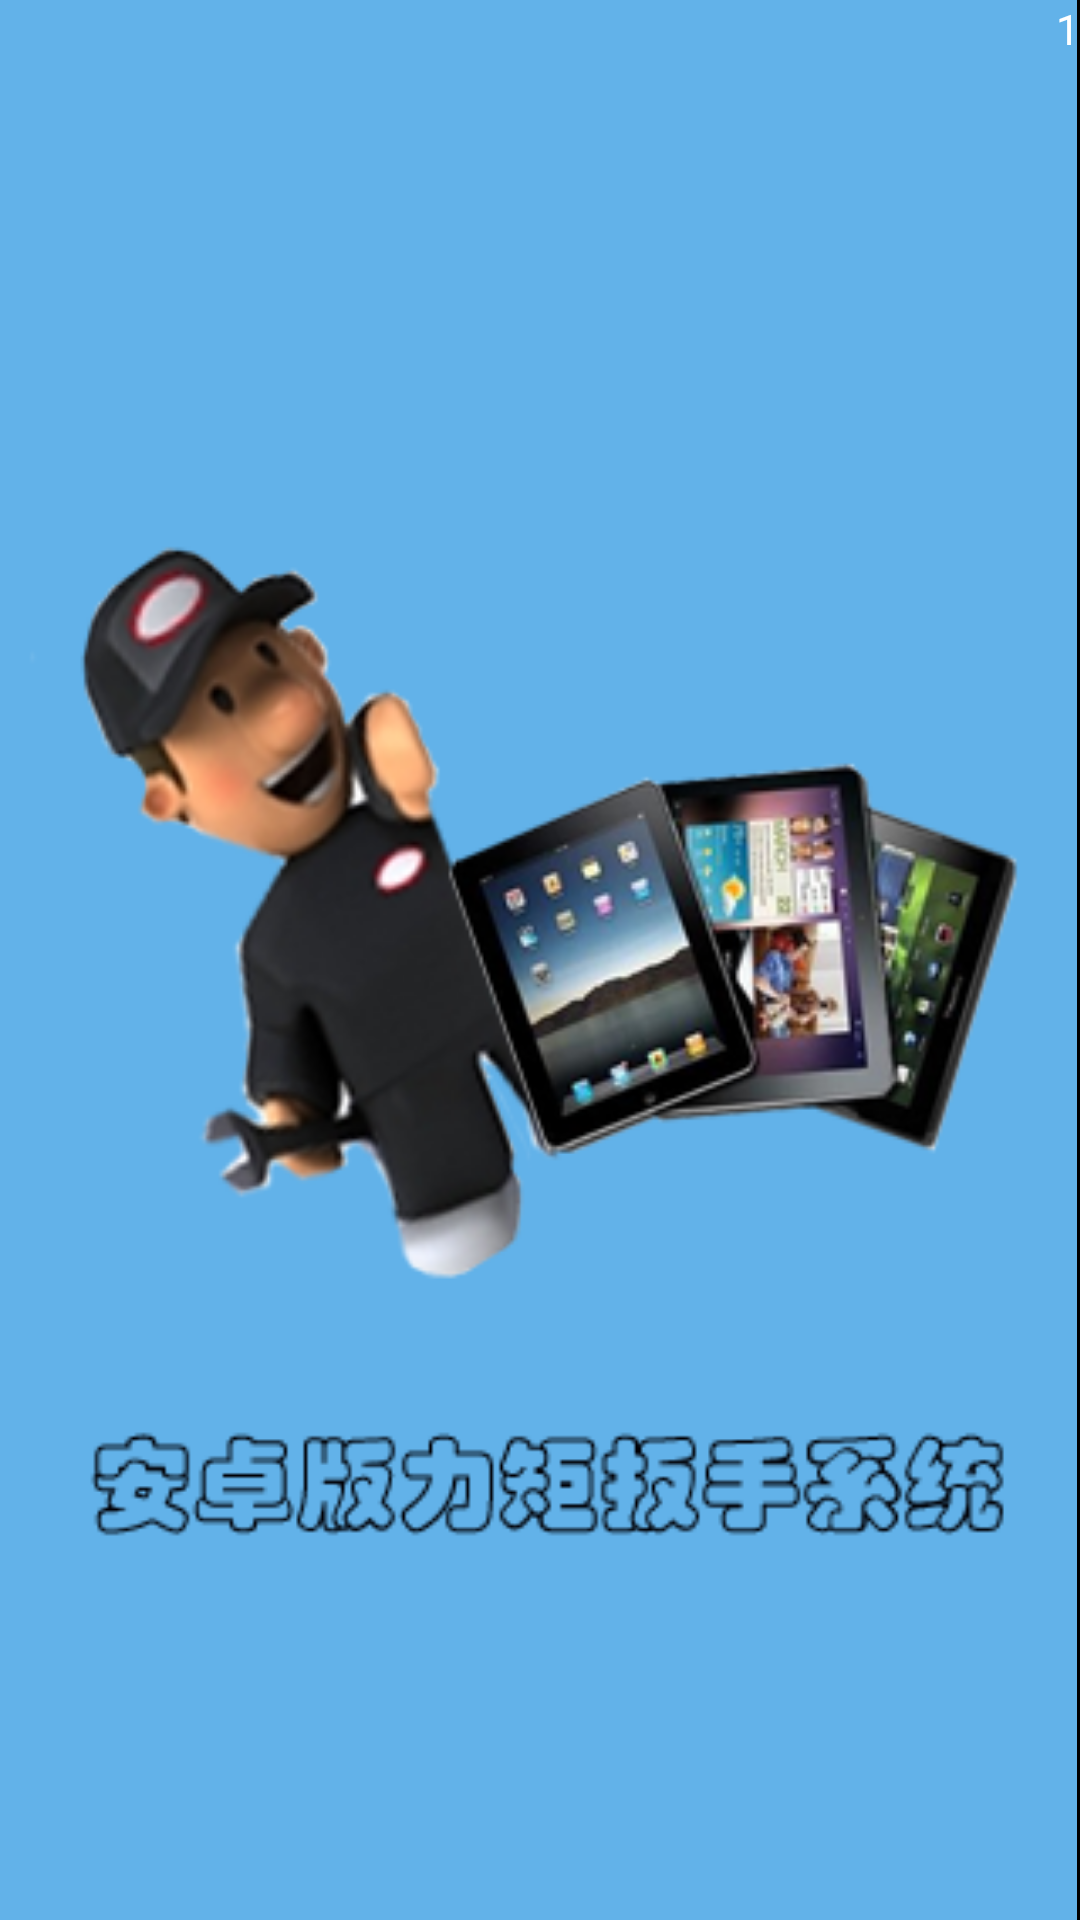

Produce the Android XML layout that renders to this screen, including the resource entries it uses.
<!-- AndroidManifest.xml: application theme AppTheme -->
<!-- res/layout/activity_start.xml -->
<?xml version="1.0" encoding="utf-8"?>
<RelativeLayout xmlns:android="http://schemas.android.com/apk/res/android"
    android:layout_width="match_parent"
    android:layout_height="match_parent"
    android:background="@drawable/guide">

    <TextView
        android:id="@+id/txttimer"
        android:layout_width="wrap_content"
        android:layout_height="wrap_content"
        android:textColor="@color/color_fore_controle"
        android:layout_alignParentRight="true"
        android:text="1"
        android:layout_alignParentTop="true"/>

</RelativeLayout>
<!-- resources referenced by this layout -->
<resources>
  <color name="color_fore_controle">#FFFFFF</color>
  <style name="AppTheme" parent="AppBaseTheme">
      </style>
  <style name="AppBaseTheme" parent="android:Theme.Light">
      </style>
</resources>
